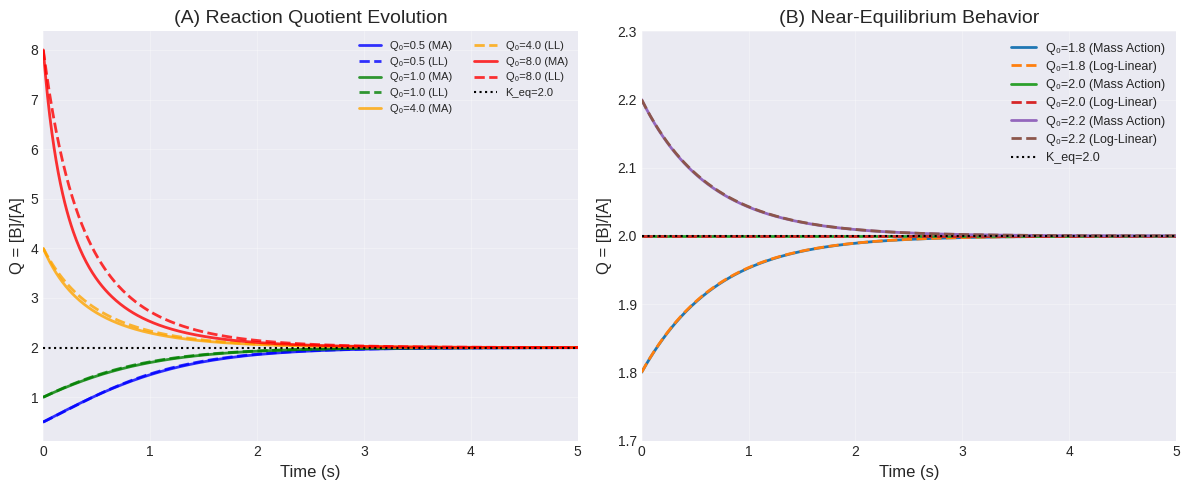

Write the Python code that produced this figure.
import numpy as np
import matplotlib.pyplot as plt
from scipy.integrate import odeint

# Set style for better plots
try:
    plt.style.use('seaborn-v0_8-darkgrid')
except OSError:
    try:
        plt.style.use('seaborn-darkgrid')
    except OSError:
        plt.style.use('default')

class SimpleABReaction:
    """
    Simple A ⇌ B reaction comparing log-linear dynamics with mass action kinetics
    """
    
    def __init__(self, k_f=1.0, K_eq=2.0):
        """
        Initialize with forward rate k_f and equilibrium constant K_eq
        """
        self.k_f = k_f  # Forward rate constant
        self.K_eq = K_eq  # Equilibrium constant [B]/[A]
        self.k_r = k_f / K_eq  # Reverse rate from detailed balance
        
        # Log-linear relaxation rate (matched to mass action near equilibrium)
        # From the paper: k = k_r(1 + K_eq)
        self.k_log = self.k_r * (1 + self.K_eq)
    
    def mass_action_Q_dynamics(self, Q, t):
        """
        Mass action dynamics for Q = [B]/[A]
        From paper equation (2): dQ/dt = k_r(1 + Q)(K_eq - Q)
        """
        return self.k_r * (1 + Q) * (self.K_eq - Q)
    
    def log_linear_dynamics(self, ln_Q, t):
        """
        Log-linear dynamics: d(ln Q)/dt = -k ln(Q/K_eq)
        From paper equation (1)
        """
        return -self.k_log * (ln_Q - np.log(self.K_eq))
    
    def simulate(self, Q0_values, t_max=10):
        """
        Simulate both dynamics for different initial conditions
        """
        t = np.linspace(0, t_max, 500)
        results = []
        
        for Q0 in Q0_values:
            # Mass action simulation
            Q_mass = odeint(self.mass_action_Q_dynamics, Q0, t).flatten()
            
            # Log-linear simulation
            ln_Q0 = np.log(Q0)
            ln_Q = odeint(self.log_linear_dynamics, ln_Q0, t).flatten()
            Q_log = np.exp(ln_Q)
            
            # Analytical solution for log-linear
            Q_analytical = self.K_eq * (Q0/self.K_eq)**np.exp(-self.k_log * t)
            
            results.append({
                'Q0': Q0,
                't': t,
                'Q_mass': Q_mass,
                'Q_log': Q_log,
                'Q_analytical': Q_analytical
            })
        
        return results
    
    def plot_comparison(self):
        """
        Create a simple, clear comparison figure with just the two best panels
        """
        fig, axes = plt.subplots(1, 2, figsize=(12, 5))
        
        # Test with different initial conditions
        Q0_values = [0.5, 1.0, 4.0, 8.0]  # Below, at, and above equilibrium
        colors = ['blue', 'green', 'orange', 'red']
        
        # Get results
        results = self.simulate(Q0_values, t_max=5)
        
        # Panel A: Q vs time for all initial conditions
        ax = axes[0]
        for res, color in zip(results, colors):
            ax.plot(res['t'], res['Q_mass'], '-', color=color, linewidth=2,
                   label=f"Q₀={res['Q0']:.1f} (MA)", alpha=0.8)
            ax.plot(res['t'], res['Q_log'], '--', color=color, linewidth=2,
                   label=f"Q₀={res['Q0']:.1f} (LL)", alpha=0.8)
        
        ax.axhline(y=self.K_eq, color='black', linestyle=':', linewidth=1.5, 
                  label=f'K_eq={self.K_eq}')
        ax.set_xlabel('Time (s)', fontsize=12)
        ax.set_ylabel('Q = [B]/[A]', fontsize=12)
        ax.set_title('(A) Reaction Quotient Evolution', fontsize=14)#, fontweight='bold')
        ax.legend(loc='best', fontsize=8, ncol=2)
        ax.grid(True, alpha=0.3)
        ax.set_xlim([0, 5])
        
        # Panel B: Near equilibrium comparison
        ax = axes[1]
        Q0_near = [1.8, 2.0, 2.2]  # Very close to K_eq = 2
        results_near = self.simulate(Q0_near, t_max=5)
        
        for res in results_near:
            ax.plot(res['t'], res['Q_mass'], '-', linewidth=2,
                   label=f"Q₀={res['Q0']:.1f} (Mass Action)")
            ax.plot(res['t'], res['Q_log'], '--', linewidth=2,
                   label=f"Q₀={res['Q0']:.1f} (Log-Linear)")
        
        ax.axhline(y=self.K_eq, color='black', linestyle=':', linewidth=1.5,
                  label=f'K_eq={self.K_eq}')
        ax.set_xlabel('Time (s)', fontsize=12)
        ax.set_ylabel('Q = [B]/[A]', fontsize=12)
        ax.set_title('(B) Near-Equilibrium Behavior', fontsize=14)#, fontweight='bold')
        ax.legend(loc='best', fontsize=9)
        ax.grid(True, alpha=0.3)
        ax.set_xlim([0, 5])
        ax.set_ylim([1.7, 2.3])
        
        #plt.suptitle('A ↔ B Reaction: Mass Action vs Log-Linear Dynamics', 
        #            fontsize=14, fontweight='bold', y=1.02)
        plt.tight_layout()
        
        return fig
    
    def print_summary(self):
        """Print key parameters"""
        print("=== A ⇌ B Reaction Parameters ===")
        print(f"Forward rate k_f: {self.k_f:.3f} /s")
        print(f"Reverse rate k_r: {self.k_r:.3f} /s")
        print(f"Equilibrium constant K_eq: {self.K_eq:.2f}")
        print(f"Log-linear rate k: {self.k_log:.3f} /s")
        print(f"Time constant τ = 1/k: {1/self.k_log:.3f} s")
        print(f"\nAt equilibrium: [B]/[A] = {self.K_eq:.2f}")

# Run the example
if __name__ == "__main__":
    # Create model with simple parameters
    model = SimpleABReaction(k_f=1.0, K_eq=2.0)
    
    # Print parameters
    model.print_summary()
    
    # Create comparison plots
    fig = model.plot_comparison()
    
    # Save figure
    fig.savefig('AB_reaction_comparison.png', dpi=300, bbox_inches='tight')
    print("\nFigure saved as 'AB_reaction_comparison.png'")
    
    plt.show()
